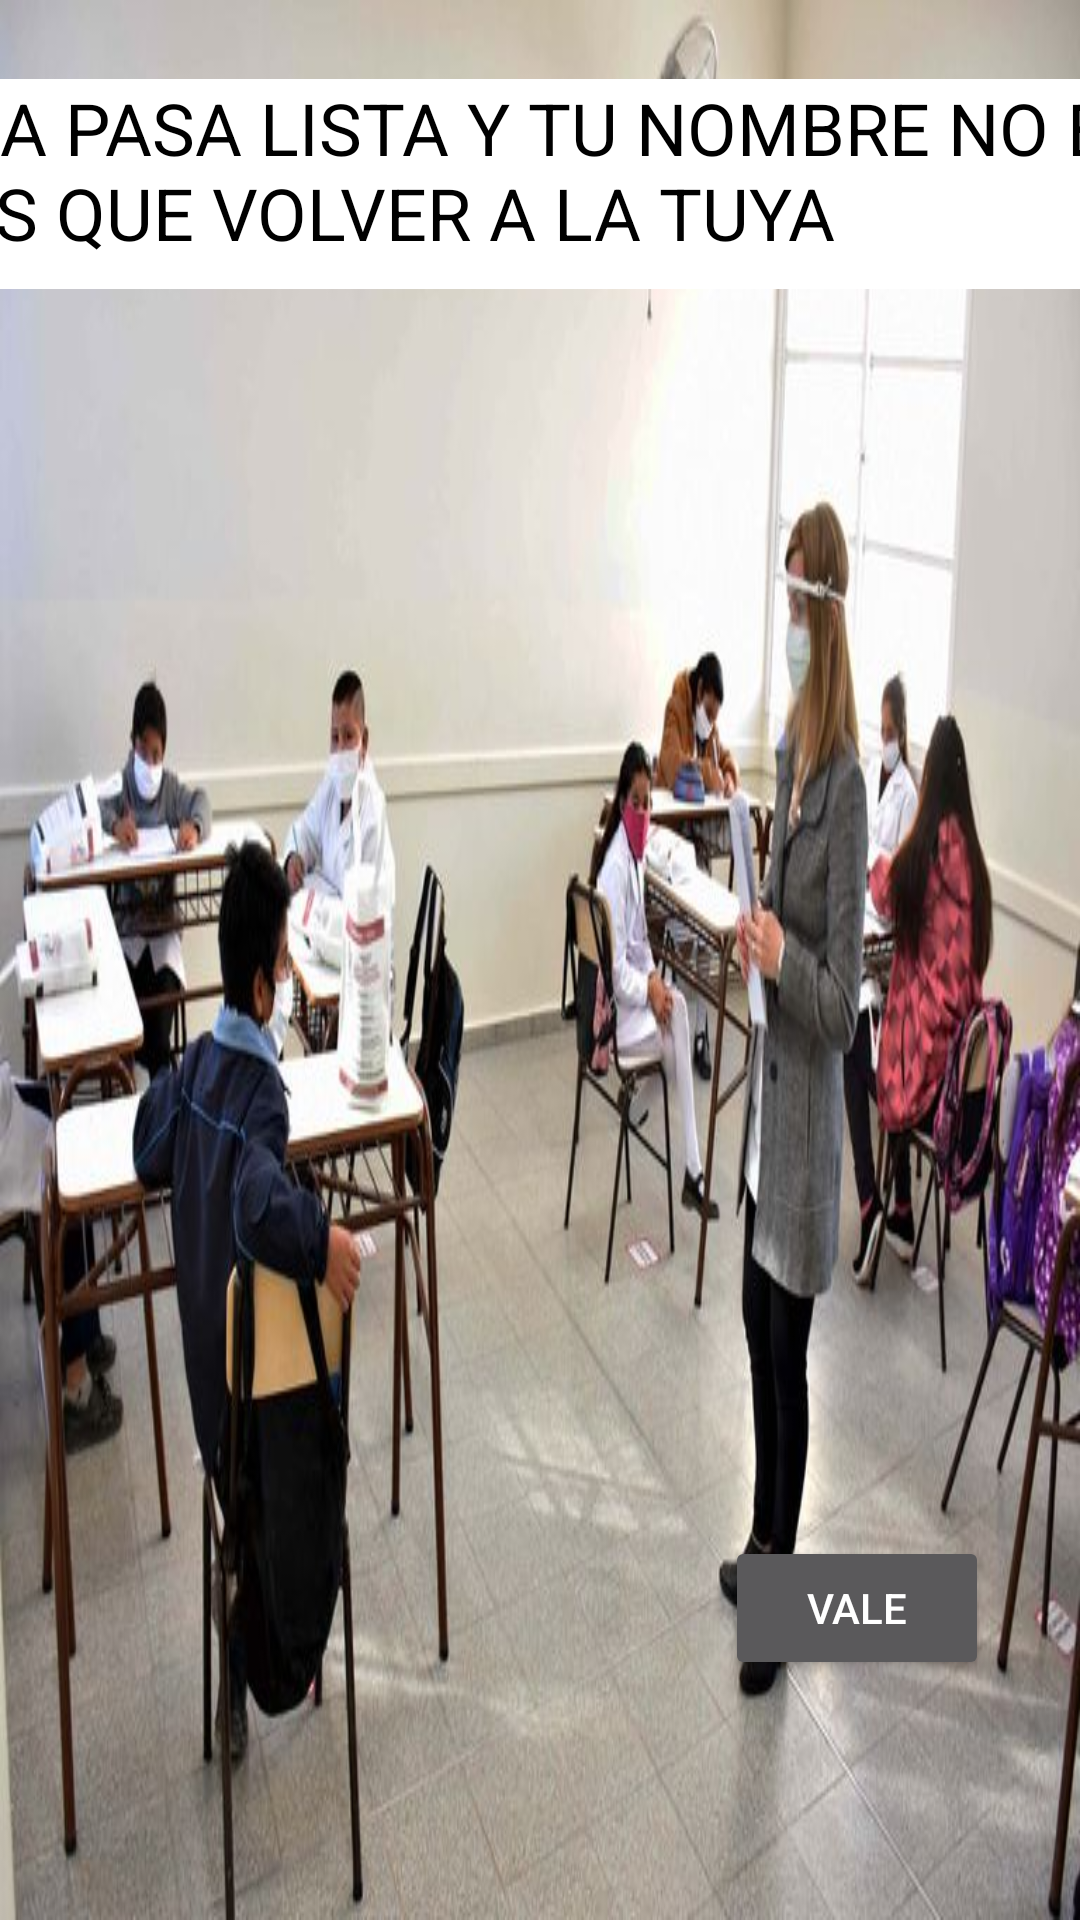

Reconstruct the res/layout file that produces this screen, plus the resources it refers to.
<!-- AndroidManifest.xml: application theme Theme.Design.NoActionBar -->
<!-- res/layout/activity_col_pasar_lista.xml -->
<?xml version="1.0" encoding="utf-8"?>
<androidx.constraintlayout.widget.ConstraintLayout xmlns:android="http://schemas.android.com/apk/res/android"
    xmlns:app="http://schemas.android.com/apk/res-auto"
    xmlns:tools="http://schemas.android.com/tools"
    android:layout_width="match_parent"
    android:layout_height="match_parent"
    android:background="@drawable/pasar_lista"
    android:orientation="horizontal"
    tools:context=".COL_PasarLista">

    
    <TextView
        android:id="@+id/textoPasarLista"
        android:layout_width="669dp"
        android:layout_height="70dp"
        android:background="#FFFFFF"
        android:text="@string/textoPasarLista"
        android:textColor="#000000"
        android:textSize="24sp"
        app:layout_constraintBottom_toBottomOf="parent"
        app:layout_constraintEnd_toEndOf="parent"
        app:layout_constraintStart_toStartOf="parent"
        app:layout_constraintTop_toTopOf="parent"
        app:layout_constraintVertical_bias="0.046" />

    <Button
        android:id="@+id/boton_continuarClaseBuena"
        android:layout_width="wrap_content"
        android:layout_height="wrap_content"
        android:onClick="continuar"
        android:text="@string/boton_continuarClaseBuena"
        app:layout_constraintBottom_toBottomOf="parent"
        app:layout_constraintEnd_toEndOf="parent"
        app:layout_constraintHorizontal_bias="0.889"
        app:layout_constraintStart_toStartOf="parent"
        app:layout_constraintTop_toTopOf="parent"
        app:layout_constraintVertical_bias="0.865" />

</androidx.constraintlayout.widget.ConstraintLayout>
<!-- resources referenced by this layout -->
<resources>
  <!-- drawable pasar_lista: jpg bitmap (drawable, 63487 bytes) -->
  <string name="boton_continuarClaseBuena">VALE</string>
  <string name="textoPasarLista">LA PROFESORA PASA LISTA Y TU NOMBRE NO ESTÁ AHí, POR LO QUE TIENES QUE VOLVER A LA TUYA</string>
</resources>
